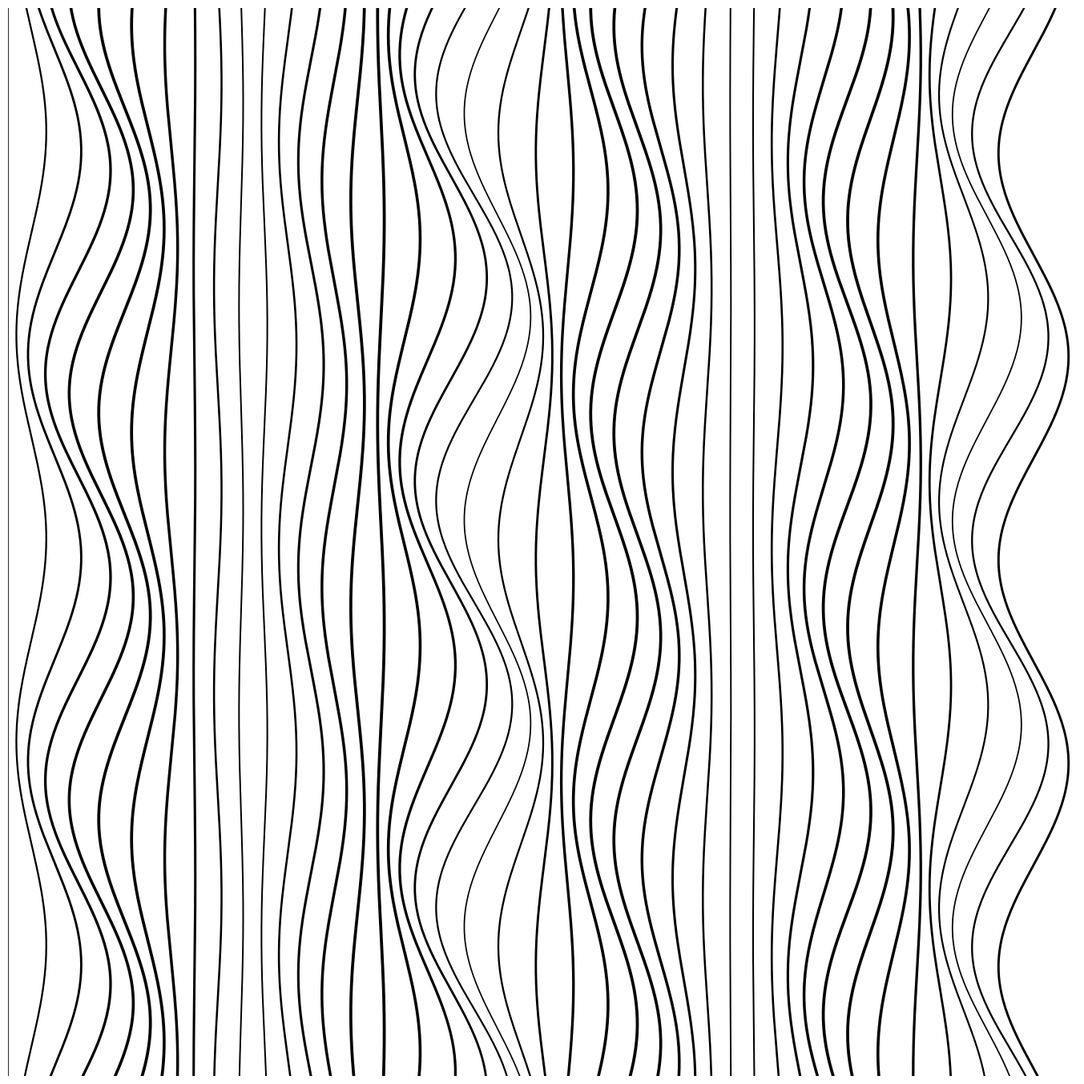

Source code (Python):
import numpy as np
import matplotlib.pyplot as plt
from pathlib import Path
from datetime import datetime

SIZE = 4000
DPI = 300
SEED = 42
DATE = datetime.now().strftime("%d%m%Y")

JPG_DIR = Path("output/jpg")
SVG_DIR = Path("output/svg")
JPG_DIR.mkdir(parents=True, exist_ok=True)
SVG_DIR.mkdir(parents=True, exist_ok=True)

np.random.seed(SEED)


def setup_ax():
    fig, ax = plt.subplots(figsize=(SIZE/DPI, SIZE/DPI), dpi=DPI)
    fig.subplots_adjust(left=0, right=1, top=1, bottom=0)
    ax.set_facecolor("white")
    ax.set_xlim(-5, 105)
    ax.set_ylim(-5, 105)
    ax.set_aspect("equal")
    ax.axis("off")
    return fig, ax


def save(fig, name):
    jpg_path = JPG_DIR / f"{name}_{DATE}.jpg"
    svg_path = SVG_DIR / f"{name}_{DATE}.svg"
    fig.savefig(jpg_path, dpi=DPI, pad_inches=0, facecolor="white")
    fig.savefig(svg_path, format="svg", pad_inches=0, facecolor="white")
    plt.close(fig)
    print(f"Tersimpan: {jpg_path} | {svg_path}")
def pulse_wave():
    fig, ax = setup_ax()
    n_lines = 45
    for i in range(n_lines):
        x = -5 + i * 2.4
        y = np.linspace(-5, 105, 300)
        amp = 4 * np.sin(i * 0.4) * np.cos(i * 0.15)
        x_wave = x + amp * np.sin(y * 0.15 + i * 0.3)
        lw = 1.2 + 1.5 * np.abs(np.sin(i * 0.3))
        ax.plot(x_wave, y, color="black", linewidth=lw)
    save(fig, "pulse_wave")


if __name__ == "__main__":
    pulse_wave()
